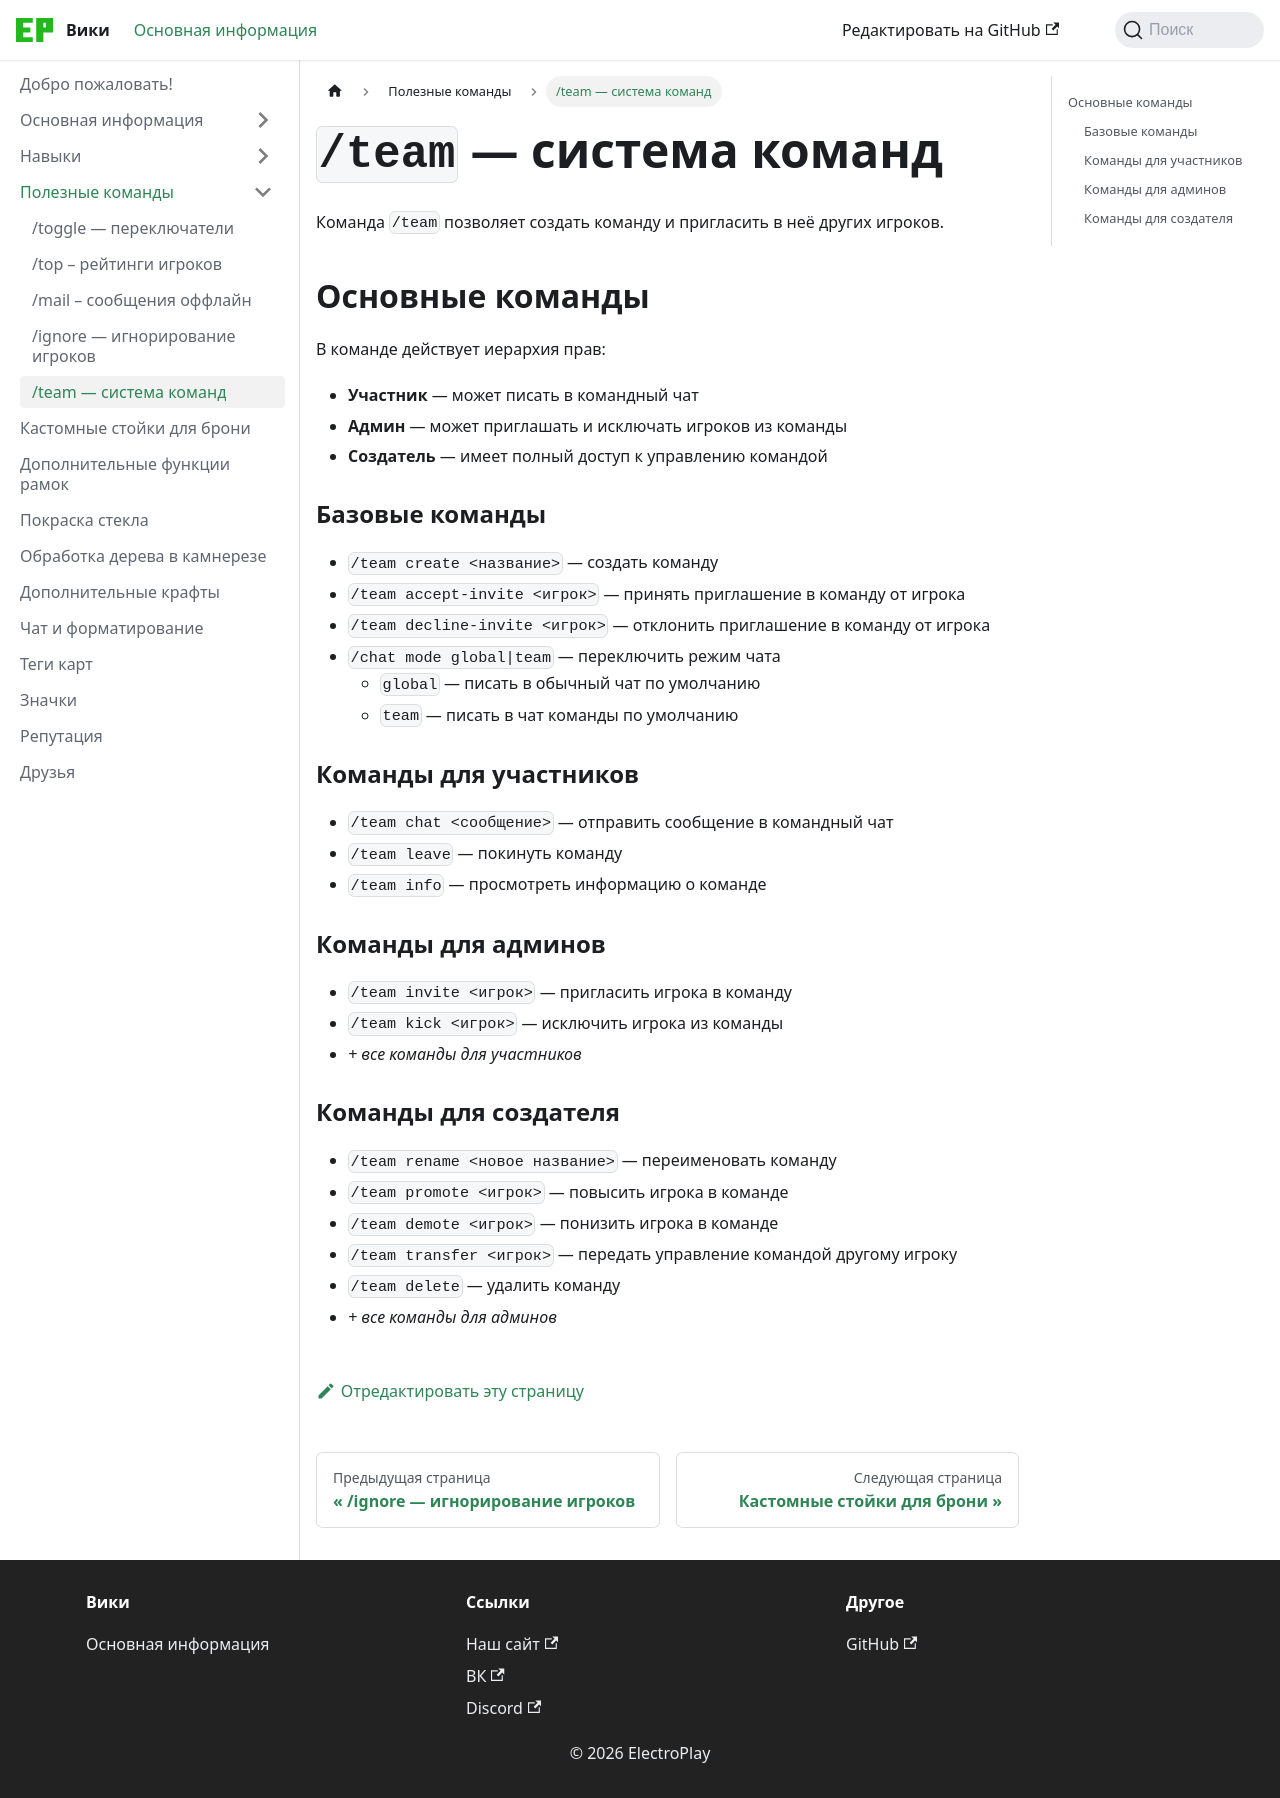

repository: epserv-ru/wiki · page: docs/useful-commands/team.html · generator: docusaurus

# `/team` — система команд

Команда `/team` позволяет создать команду и пригласить в неё других игроков.

## Основные команды

В команде действует иерархия прав:
- **Участник** — может писать в командный чат
- **Админ** — может приглашать и исключать игроков из команды
- **Создатель** — имеет полный доступ к управлению командой

### Базовые команды

- `/team create <название>` — создать команду
- `/team accept-invite <игрок>` — принять приглашение в команду от игрока
- `/team decline-invite <игрок>` — отклонить приглашение в команду от игрока
- `/chat mode global|team` — переключить режим чата
  - `global` — писать в обычный чат по умолчанию
  - `team` — писать в чат команды по умолчанию

### Команды для участников

- `/team chat <сообщение>` — отправить сообщение в командный чат
- `/team leave` — покинуть команду
- `/team info` — просмотреть информацию о команде

### Команды для админов

- `/team invite <игрок>` — пригласить игрока в команду
- `/team kick <игрок>` — исключить игрока из команды
- _+ все команды для участников_

### Команды для создателя

- `/team rename <новое название>` — переименовать команду
- `/team promote <игрок>` — повысить игрока в команде
- `/team demote <игрок>` — понизить игрока в команде
- `/team transfer <игрок>` — передать управление командой другому игроку
- `/team delete` — удалить команду
- _+ все команды для админов_
